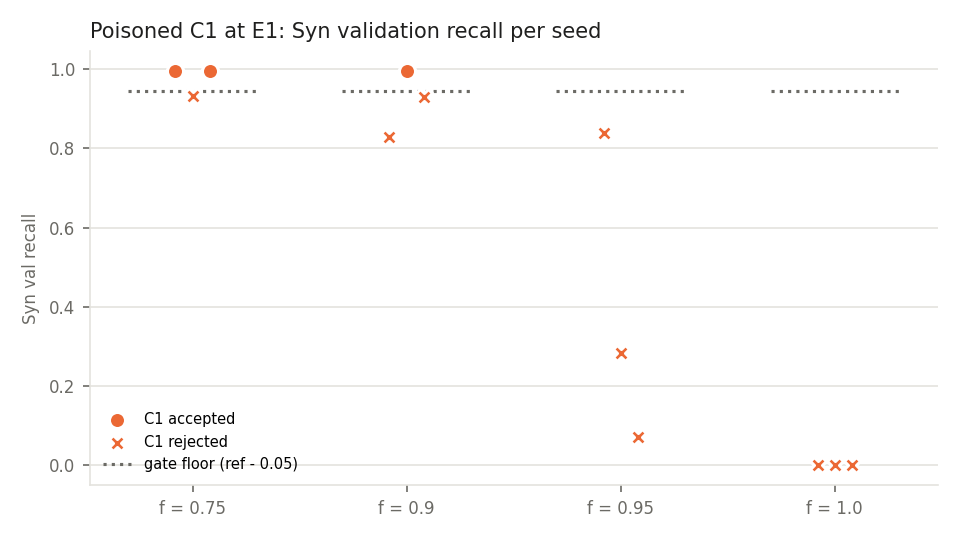

Source data for this figure (header and first rows):
run, poison_frac, seed, arm, experience, attempt, accepted, gate_reasons, Syn_val_recall, Syn_floor, Syn_val_mean_p, Syn_ref_mean_p, benign_far, new_recall_min, repair_method, w_flipped, w_clean
sweep_f0.75_s42, 0.75, 42, clean, 1, C1, True, , 0.9953, 0.9453, 0.9914, 0.995, 0.0008415, 0.9895, , , 
sweep_f0.75_s42, 0.75, 42, clean, 2, C1, True, , 0.9961, 0.9453, 0.9953, 0.9914, 0.001788, 0.9987, , , 
sweep_f0.75_s42, 0.75, 42, poisoned, 1, C1, True, , 0.9945, 0.9453, 0.5968, 0.995, 0.001052, 0.9891, , , 
sweep_f0.75_s42, 0.75, 42, poisoned, 2, C1, True, , 0.9951, 0.9445, 0.7217, 0.5968, 0.0008415, 0.9991, , , 
sweep_f0.75_s42, 0.75, 42, poisoned_repair, 1, C1, True, , 0.9945, 0.9453, 0.5968, 0.995, 0.001052, 0.9891, , , 
sweep_f0.75_s42, 0.75, 42, poisoned_repair, 2, C1, True, , 0.9951, 0.9445, 0.7217, 0.5968, 0.0008415, 0.9991, , , 
sweep_f0.75_s43, 0.75, 43, clean, 1, C1, True, , 0.995, 0.9461, 0.9885, 0.9959, 0.001052, 0.9913, , , 
sweep_f0.75_s43, 0.75, 43, clean, 2, C1, True, , 0.9961, 0.945, 0.9952, 0.9885, 0.001052, 0.9993, , , 
sweep_f0.75_s43, 0.75, 43, poisoned, 1, C1, False, old Syn recall 0.932 < floor 0.946, 0.932, 0.9461, 0.5773, 0.9959, 0.0009467, 0.9882, , , 
sweep_f0.75_s43, 0.75, 43, poisoned, 2, C1, False, old Syn recall 0.936 < floor 0.946, 0.9359, 0.9461, 0.5736, 0.9959, 0.002419, 0.9993, , , 
sweep_f0.75_s43, 0.75, 43, poisoned_repair, 1, C1, False, old Syn recall 0.932 < floor 0.946, 0.932, 0.9461, 0.5773, 0.9959, 0.0009467, 0.9882, , , 
sweep_f0.75_s43, 0.75, 43, poisoned_repair, 1, R1, True, , 0.9891, 0.9461, 0.9817, 0.9959, 0.001473, 0.9917, soft, 0.002927, 0.998
sweep_f0.75_s43, 0.75, 43, poisoned_repair, 2, C1, True, , 0.9779, 0.9391, 0.7986, 0.9817, 0.001052, 0.9993, , , 
sweep_f0.75_s44, 0.75, 44, clean, 1, C1, True, , 0.9961, 0.9461, 0.9923, 0.996, 0.004523, 0.99, , , 
sweep_f0.75_s44, 0.75, 44, clean, 2, C1, True, , 0.9961, 0.9461, 0.9953, 0.9923, 0.001052, 0.9991, , , 
sweep_f0.75_s44, 0.75, 44, poisoned, 1, C1, True, , 0.9961, 0.9461, 0.7138, 0.996, 0.01168, 0.9917, , , 
sweep_f0.75_s44, 0.75, 44, poisoned, 2, C1, True, , 0.9961, 0.9461, 0.6341, 0.7138, 0.0006311, 0.9993, , , 
sweep_f0.75_s44, 0.75, 44, poisoned_repair, 1, C1, True, , 0.9961, 0.9461, 0.7138, 0.996, 0.01168, 0.9917, , , 
sweep_f0.75_s44, 0.75, 44, poisoned_repair, 2, C1, True, , 0.9961, 0.9461, 0.6341, 0.7138, 0.0006311, 0.9993, , , 
sweep_f0.95_s42, 0.95, 42, clean, 1, C1, True, , 0.9953, 0.9453, 0.9914, 0.995, 0.0008415, 0.9895, , , 
sweep_f0.95_s42, 0.95, 42, clean, 2, C1, True, , 0.9961, 0.9453, 0.9953, 0.9914, 0.001788, 0.9987, , , 
sweep_f0.95_s42, 0.95, 42, poisoned, 1, C1, False, old Syn recall 0.839 < floor 0.945, 0.8393, 0.9453, 0.5168, 0.995, 0.0007363, 0.9878, , , 
sweep_f0.95_s42, 0.95, 42, poisoned, 2, C1, False, old Syn recall 0.000 < floor 0.945, 0.0, 0.9453, 0.417, 0.995, 0.0005259, 0.9993, , , 
sweep_f0.95_s42, 0.95, 42, poisoned_repair, 1, C1, False, old Syn recall 0.839 < floor 0.945, 0.8393, 0.9453, 0.5168, 0.995, 0.0007363, 0.9878, , , 
sweep_f0.95_s42, 0.95, 42, poisoned_repair, 1, R1, True, , 0.9953, 0.9453, 0.9739, 0.995, 0.001157, 0.99, soft, 0.002935, 0.9974
sweep_f0.95_s42, 0.95, 42, poisoned_repair, 2, C1, False, old Syn recall 0.001 < floor 0.945, 0.0005023, 0.9453, 0.4372, 0.9739, 0.001367, 0.9991, , , 
sweep_f0.95_s42, 0.95, 42, poisoned_repair, 2, R1, True, , 0.9953, 0.9453, 0.9935, 0.9739, 0.0008415, 0.9984, soft, 0.002935, 0.9973
sweep_f0.95_s43, 0.95, 43, clean, 1, C1, True, , 0.995, 0.9461, 0.9885, 0.9959, 0.001052, 0.9913, , , 
sweep_f0.95_s43, 0.95, 43, clean, 2, C1, True, , 0.9961, 0.945, 0.9952, 0.9885, 0.001052, 0.9993, , , 
sweep_f0.95_s43, 0.95, 43, poisoned, 1, C1, False, old Syn recall 0.283 < floor 0.946, 0.2831, 0.9461, 0.4756, 0.9959, 0.001052, 0.9882, , , 
sweep_f0.95_s43, 0.95, 43, poisoned, 2, C1, False, old Syn recall 0.267 < floor 0.946, 0.2674, 0.9461, 0.4577, 0.9959, 0.0001052, 0.9993, , , 
sweep_f0.95_s43, 0.95, 43, poisoned_repair, 1, C1, False, old Syn recall 0.283 < floor 0.946, 0.2831, 0.9461, 0.4756, 0.9959, 0.001052, 0.9882, , , 
sweep_f0.95_s43, 0.95, 43, poisoned_repair, 1, R1, True, , 0.9637, 0.9461, 0.9677, 0.9959, 0.0005259, 0.9913, soft, 0.003416, 0.9986
sweep_f0.95_s43, 0.95, 43, poisoned_repair, 2, C1, False, old Syn recall 0.009 < floor 0.914, 0.009208, 0.9137, 0.387, 0.9677, 0.0003156, 0.9993, , , 
sweep_f0.95_s43, 0.95, 43, poisoned_repair, 2, R1, True, , 0.9953, 0.9137, 0.9937, 0.9677, 0.001578, 0.9993, soft, 0.003416, 0.9986
sweep_f0.95_s44, 0.95, 44, clean, 1, C1, True, , 0.9961, 0.9461, 0.9923, 0.996, 0.004523, 0.99, , , 
sweep_f0.95_s44, 0.95, 44, clean, 2, C1, True, , 0.9961, 0.9461, 0.9953, 0.9923, 0.001052, 0.9991, , , 
sweep_f0.95_s44, 0.95, 44, poisoned, 1, C1, False, old Syn recall 0.070 < floor 0.946, 0.07015, 0.9461, 0.3687, 0.996, 0.004418, 0.99, , , 
sweep_f0.95_s44, 0.95, 44, poisoned, 2, C1, False, old Syn recall 0.483 < floor 0.946, 0.4828, 0.9461, 0.5114, 0.996, 0.0006311, 0.9993, , , 
sweep_f0.95_s44, 0.95, 44, poisoned_repair, 1, C1, False, old Syn recall 0.070 < floor 0.946, 0.07015, 0.9461, 0.3687, 0.996, 0.004418, 0.99, , , 
sweep_f0.95_s44, 0.95, 44, poisoned_repair, 1, R1, True, , 0.9961, 0.9461, 0.9878, 0.996, 0.005575, 0.99, soft, 0.002827, 0.9984
sweep_f0.95_s44, 0.95, 44, poisoned_repair, 2, C1, False, old Syn recall 0.015 < floor 0.946, 0.01507, 0.9461, 0.2963, 0.9878, 0.0003156, 0.9989, , , 
sweep_f0.95_s44, 0.95, 44, poisoned_repair, 2, R1, True, , 0.9888, 0.9461, 0.9807, 0.9878, 0.001473, 0.9985, soft, 0.002827, 0.9984
sweep_f0.9_s42, 0.9, 42, clean, 1, C1, True, , 0.9953, 0.9453, 0.9914, 0.995, 0.0008415, 0.9895, , , 
sweep_f0.9_s42, 0.9, 42, clean, 2, C1, True, , 0.9961, 0.9453, 0.9953, 0.9914, 0.001788, 0.9987, , , 
sweep_f0.9_s42, 0.9, 42, poisoned, 1, C1, False, old Syn recall 0.828 < floor 0.945, 0.8279, 0.9453, 0.5324, 0.995, 0.0008415, 0.9878, , , 
sweep_f0.9_s42, 0.9, 42, poisoned, 2, C1, False, old Syn recall 0.526 < floor 0.945, 0.5264, 0.9453, 0.4933, 0.995, 0.0001052, 0.9993, , , 
sweep_f0.9_s42, 0.9, 42, poisoned_repair, 1, C1, False, old Syn recall 0.828 < floor 0.945, 0.8279, 0.9453, 0.5324, 0.995, 0.0008415, 0.9878, , , 
sweep_f0.9_s42, 0.9, 42, poisoned_repair, 1, R1, True, , 0.9936, 0.9453, 0.9838, 0.995, 0.0005259, 0.9891, soft, 0.003081, 0.9975
sweep_f0.9_s42, 0.9, 42, poisoned_repair, 2, C1, False, old Syn recall 0.940 < floor 0.944, 0.9396, 0.9436, 0.587, 0.9838, 0.00284, 0.9978, , , 
sweep_f0.9_s42, 0.9, 42, poisoned_repair, 2, R1, True, , 0.9935, 0.9436, 0.9921, 0.9838, 0.0006311, 0.9993, soft, 0.003081, 0.9974
sweep_f0.9_s43, 0.9, 43, clean, 1, C1, True, , 0.995, 0.9461, 0.9885, 0.9959, 0.001052, 0.9913, , , 
sweep_f0.9_s43, 0.9, 43, clean, 2, C1, True, , 0.9961, 0.945, 0.9952, 0.9885, 0.001052, 0.9993, , , 
sweep_f0.9_s43, 0.9, 43, poisoned, 1, C1, True, , 0.9955, 0.9461, 0.6462, 0.9959, 0.001157, 0.9887, , , 
sweep_f0.9_s43, 0.9, 43, poisoned, 2, C1, True, , 0.9846, 0.9455, 0.6136, 0.6462, 0.0007363, 0.9993, , , 
sweep_f0.9_s43, 0.9, 43, poisoned_repair, 1, C1, True, , 0.9955, 0.9461, 0.6462, 0.9959, 0.001157, 0.9887, , , 
sweep_f0.9_s43, 0.9, 43, poisoned_repair, 2, C1, True, , 0.9846, 0.9455, 0.6136, 0.6462, 0.0007363, 0.9993, , , 
sweep_f0.9_s44, 0.9, 44, clean, 1, C1, True, , 0.9961, 0.9461, 0.9923, 0.996, 0.004523, 0.99, , , 
sweep_f0.9_s44, 0.9, 44, clean, 2, C1, True, , 0.9961, 0.9461, 0.9953, 0.9923, 0.001052, 0.9991, , , 
sweep_f0.9_s44, 0.9, 44, poisoned, 1, C1, False, old Syn recall 0.931 < floor 0.946, 0.9305, 0.9461, 0.5288, 0.996, 0.00284, 0.9887, , , 
... 35 more rows
